The GitHub repository rizky-strg/YOLO_BY_RIZKY contains a labelled image folder "dataset" with 5 categories: balok hijau, balok hitam, balok merah, balok merah marun, balok putih. Examples follow, each with its label.

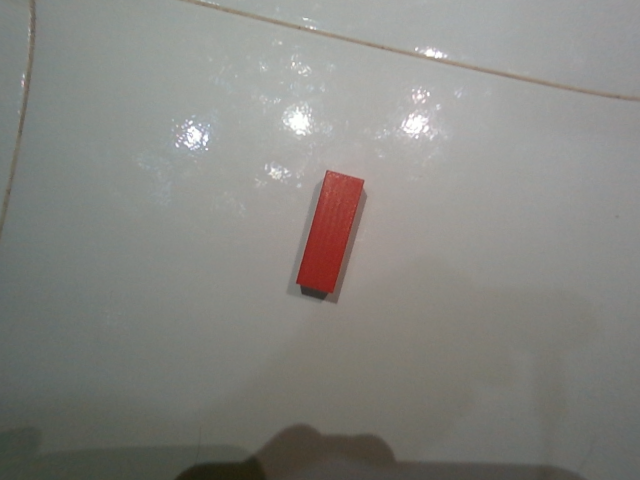
Label: balok merah

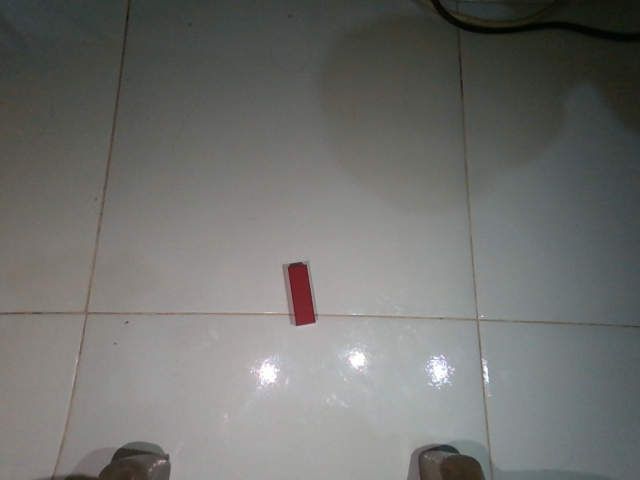
Label: balok merah marun

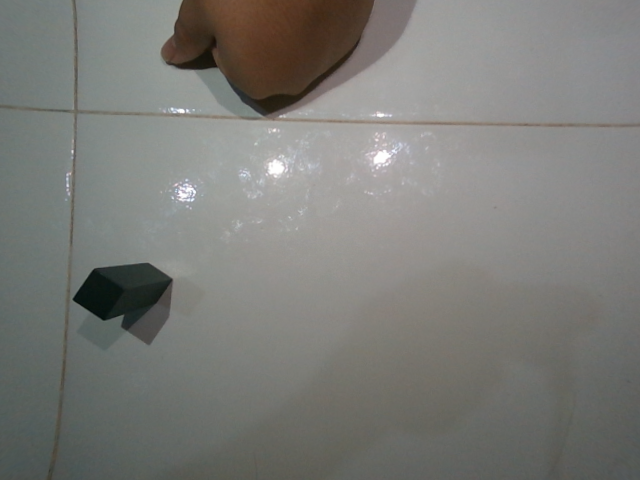
Label: balok hitam

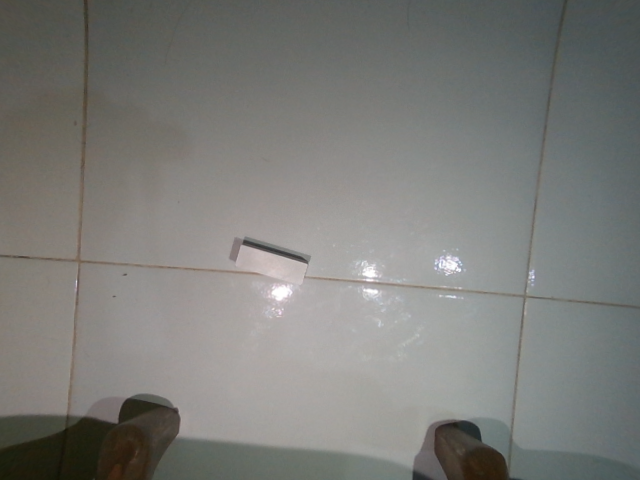
Label: balok putih

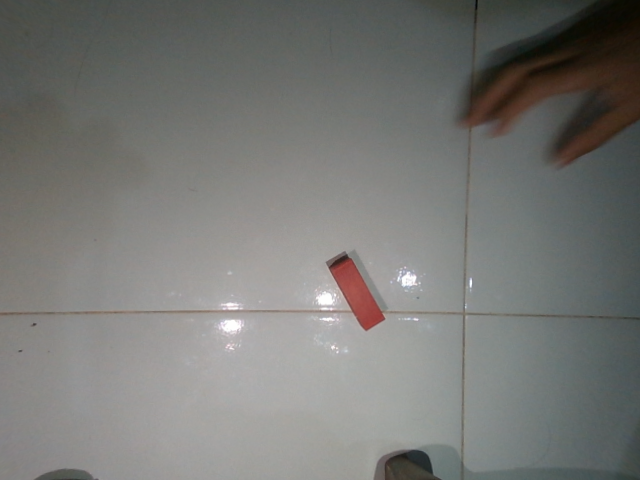
Label: balok merah

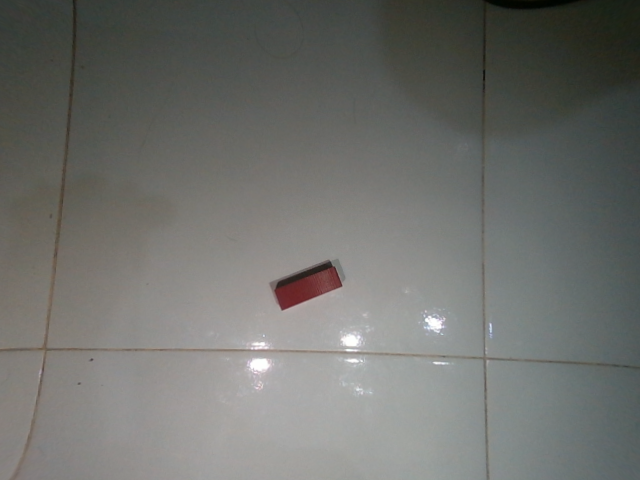
Label: balok merah marun
